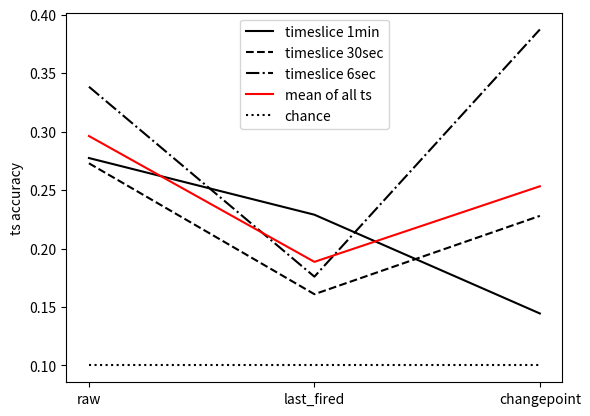

This figure's Python source:
import numpy as np
import matplotlib.pyplot as plt

# Make some fake data.
a = b = np.arange(0, 3, .02)
c = np.exp(a)
d = c[::-1]
x = np.array(['raw', 'last_fired', 'changepoint'])
activity_count = 10

# the order is 1min,
hmm_freq_1min = np.array([0.246, 0.279, 0.157])
hmm_freq_30sec = np.array([0.298, 0.161, 0.251])
hmm_freq_6sec = np.array([0.318, 0.176, 0.394])

hsmm_freq_1min = np.array([0.309, 0.179, 0.132])
hsmm_freq_30sec = np.array([0.248, 0.161, 0.205])
hsmm_freq_6sec = np.array([0.359, 0.176, 0.381])

# do average over hsmm and hmm to cancel out model influence
freq_1min = (hmm_freq_1min + hsmm_freq_1min)/2
freq_30sec = (hmm_freq_30sec + hsmm_freq_30sec)/2
freq_6sec = (hmm_freq_6sec + hsmm_freq_6sec)/2
freq_mean = (freq_1min + freq_30sec + freq_6sec)/3
chance = np.full(x.shape, 1/activity_count)

# Create plots with pre-defined labels.
fig, ax = plt.subplots()
ax.plot(x, freq_1min, 'k-', label='timeslice 1min')
ax.plot(x, freq_30sec, 'k--', label='timeslice 30sec')
ax.plot(x, freq_6sec, 'k-.', label='timeslice 6sec')
ax.plot(x, freq_mean, 'r', label='mean of all ts')
ax.plot(x, chance, 'k:', label='chance')

legend = ax.legend(loc='upper center')
ax.set_ylabel('ts accuracy')
plt.show()